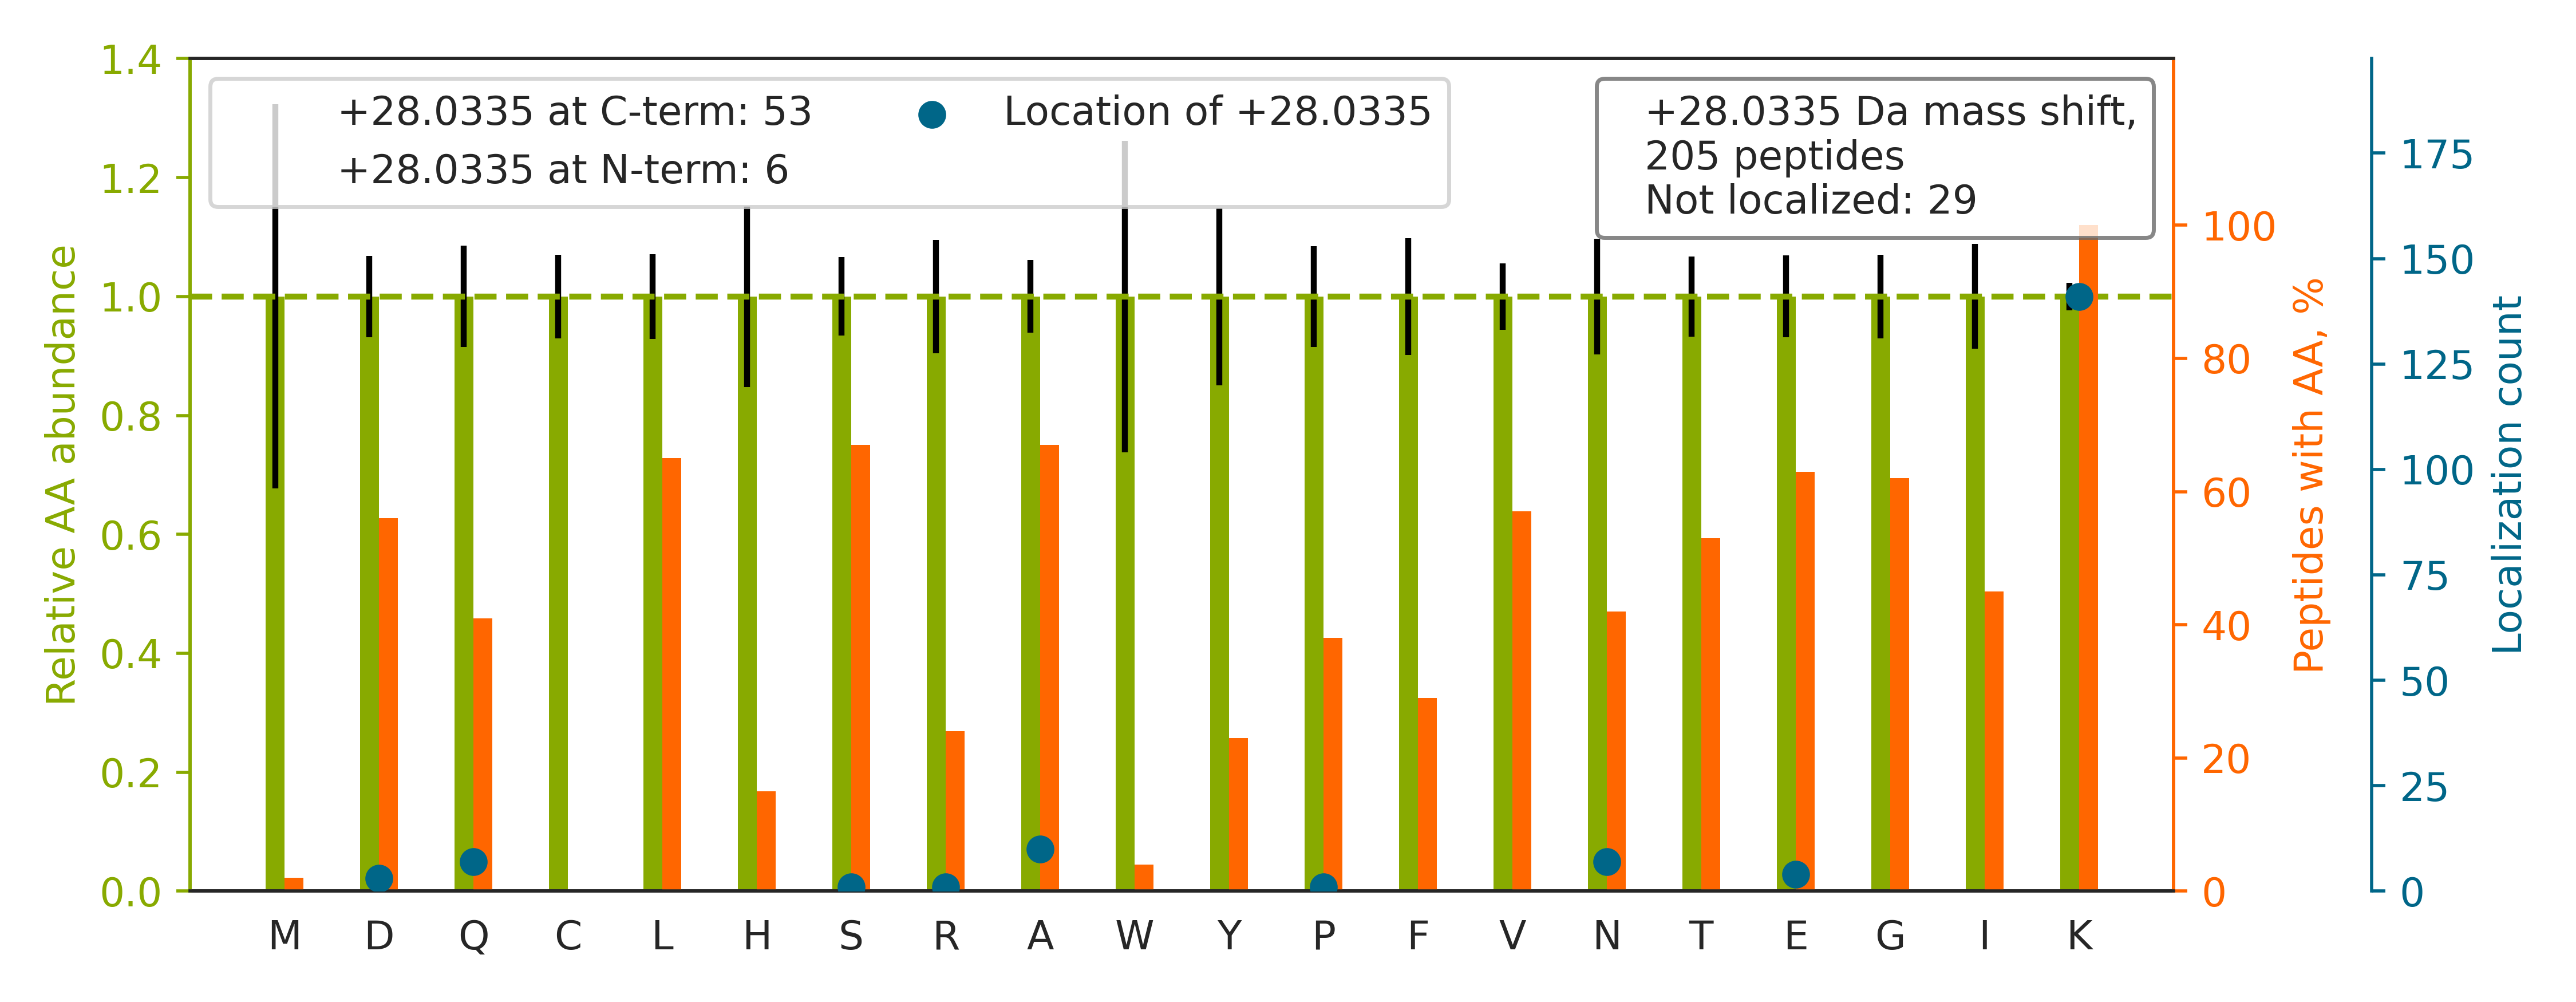

The file beside this chart, header and first rows:
top isoform	localization score	spectrum
K.ANLEKA[+28]QAELVGTADEATR.A	0.1014	02330a_GA2_3990_09_PTM_TrainKit_Kmod_Dim…
K.VGLQVVAVK[+28]APGFGDNR.K	0.3428	02330a_GA2_3990_09_PTM_TrainKit_Kmod_Dim…
R.DASTLQSQ[+28]KAEGTGDAK.-	0.3113	02330a_GA2_3990_09_PTM_TrainKit_Kmod_Dim…
K.TFGKAAGPSLSHTSGGTQSK.V		02330a_GA2_3990_09_PTM_TrainKit_Kmod_Dim…
K.ASNAAVKLA[+28]ESK.V	0.25	02330a_GA2_3990_09_PTM_TrainKit_Kmod_Dim…
K.K[+28]YEEIDNAPEER.A	0.999	02330a_GA2_3990_09_PTM_TrainKit_Kmod_Dim…
R.LQAAYAGD[+28]KADDIQK.R	0.2762	02330a_GA2_3990_09_PTM_TrainKit_Kmod_Dim…
K.SPSDSGYSYETIGK[+28]TTK.T	1	02330a_GA2_3990_09_PTM_TrainKit_Kmod_Dim…
K.DYSSGFGGKYGVQ[+28]ADR.V	0.9416	02330a_GA2_3990_09_PTM_TrainKit_Kmod_Dim…
R.ATVASSTQK[+28]FQDLGVK.N	0.935	02330a_GA2_3990_09_PTM_TrainKit_Kmod_Dim…
K.DVNAAIAAIK[+28]TK.R	0.9995	02330a_GA2_3990_09_PTM_TrainKit_Kmod_Dim…
K.YIEIYVQK[+28]VNPSR.L	0.9395	02330a_GA2_3990_09_PTM_TrainKit_Kmod_Dim…
R.YEQEHAAIQD[+28]KLFQVAK.R	0.5779	02330a_GA2_3990_09_PTM_TrainKit_Kmod_Dim…
K.VQGGALEDSQLVAGVAFKK.T		02330a_GA2_3990_09_PTM_TrainKit_Kmod_Dim…
K.DESFLGKLGGTLA[+28]R.K	0.9846	02330a_GA2_3990_09_PTM_TrainKit_Kmod_Dim…
K.DDSFLGKLGGTLA[+28]R.R	0.9881	02330a_GA2_3990_09_PTM_TrainKit_Kmod_Dim…
K.DLSTVEALQN[+28]LKNLK.S	0.9773	02330a_GA2_3990_09_PTM_TrainKit_Kmod_Dim…
R.SSFAYK[+28]DQNENR.W	0.9911	02330a_GA2_3990_09_PTM_TrainKit_Kmod_Dim…
K.AGQ[+28]KLIDVNHYAK.D	0.9993	02330a_GA2_3990_09_PTM_TrainKit_Kmod_Dim…
K.VQGGALEDSQLVAGVAFK[+28].K	0.9959	02330a_GA2_3990_09_PTM_TrainKit_Kmod_Dim…
R.STGLELE[+28]TPSLVPVKK.N	1	02330a_GA2_3990_09_PTM_TrainKit_Kmod_Dim…
K.VSPASSVDSNIPSSQGYKK.E		02330a_GA2_3990_09_PTM_TrainKit_Kmod_Dim…
K.SNEEGSEE[+28]KGPEVR.E	0.9783	02330a_GA2_3990_09_PTM_TrainKit_Kmod_Dim…
K.LTSLNVK[+28]YNNDK.S	0.9995	02330a_GA2_3990_09_PTM_TrainKit_Kmod_Dim…
K.ANEKTESSSA[+28]QQVAVSR.L	0.9999	02330a_GA2_3990_09_PTM_TrainKit_Kmod_Dim…
K.FSAYIKNSN[+28]PALNDNLEK.G	0.7882	02330a_GA2_3990_09_PTM_TrainKit_Kmod_Dim…
K.IHVQSSSDSSDEPAEK[+28]R.E	0.9591	02330a_GA2_3990_09_PTM_TrainKit_Kmod_Dim…
R.DTGEK[+28]LTVAENEAETK.L	0.8684	02330a_GA2_3990_09_PTM_TrainKit_Kmod_Dim…
R.IINEPTAAAIAYGLDK[+28]K.G	0.9547	02330a_GA2_3990_09_PTM_TrainKit_Kmod_Dim…
R.AAINQK[+28]LIETGER.E	0.9996	02330a_GA2_3990_09_PTM_TrainKit_Kmod_Dim…
K.DAEAAEATAEGALKA[+28]EK.K	0.5302	02330a_GA2_3990_09_PTM_TrainKit_Kmod_Dim…
K.VNVEAPDVNLE[+28]GLGGKLK.G	0.9913	02330a_GA2_3990_09_PTM_TrainKit_Kmod_Dim…
R.YEEIVK[+28]EVSTYIK.K	0.9939	02330a_GA2_3990_09_PTM_TrainKit_Kmod_Dim…
R.TTGFYSGFSEVAEK[+28]R.I	0.9593	02330a_GA2_3990_09_PTM_TrainKit_Kmod_Dim…
R.LEEVTGK[+28]LQVAR.N	0.9999	02330a_GA2_3990_09_PTM_TrainKit_Kmod_Dim…
K.ISSNFSSIIAEK[+28]LR.C	0.9431	02330a_GA2_3990_09_PTM_TrainKit_Kmod_Dim…
K.SPDEAYAIAK[+28]K.L	0.9924	02330a_GA2_3990_09_PTM_TrainKit_Kmod_Dim…
K.D[+28]KALPLEAEVAPVK.D	1	02330a_GA2_3990_09_PTM_TrainKit_Kmod_Dim…
R.IINEPTAAAIAYGLDK[+28].R	0.924	02330a_GA2_3990_09_PTM_TrainKit_Kmod_Dim…
K.VDIDVPDVNIEGPDAKLK.G		02330a_GA2_3990_09_PTM_TrainKit_Kmod_Dim…
K.AGPNASIISLK[+28]SDK.K	0.9999	02330a_GA2_3990_09_PTM_TrainKit_Kmod_Dim…
R.VTLEVGKVIQ[+28]QGR.Q	0.7024	02330a_GA2_3990_09_PTM_TrainKit_Kmod_Dim…
R.TLQK[+28]QSVVYGGK.S	0.9936	02330a_GA2_3990_09_PTM_TrainKit_Kmod_Dim…
K.VLDSGAPIK[+28]IPVGPETLGR.I	1	02330a_GA2_3990_09_PTM_TrainKit_Kmod_Dim…
K.VDIDAPDVSIEGPDAKLK.G		02330a_GA2_3990_09_PTM_TrainKit_Kmod_Dim…
R.DTPTSAGPNSFNKGK[+28].H	0.002155	02330a_GA2_3990_09_PTM_TrainKit_Kmod_Dim…
-.P[+28]SKGPLQSVQVFGR.-	0.9973	02330a_GA2_3990_09_PTM_TrainKit_Kmod_Dim…
R.DYSAPVNFISAGLKK[+28].G	0.9968	02330a_GA2_3990_09_PTM_TrainKit_Kmod_Dim…
R.VETTVTSLK[+28]TK.V	0.9999	02330a_GA2_3990_09_PTM_TrainKit_Kmod_Dim…
K.ITESVAETAQTIK[+28]K.S	0.9447	02330a_GA2_3990_09_PTM_TrainKit_Kmod_Dim…
R.AQQHWGSGVGVK[+28]K.L	0.944	02330a_GA2_3990_09_PTM_TrainKit_Kmod_Dim…
R.LQ[+28]EKVESAQSEQK.N	0.7664	02330a_GA2_3990_09_PTM_TrainKit_Kmod_Dim…
K.ASDTSSETVFGK[+28]R.G	0.9853	02330a_GA2_3990_09_PTM_TrainKit_Kmod_Dim…
K.GTVPDDAVEALADSLGKK.E		02330a_GA2_3990_09_PTM_TrainKit_Kmod_Dim…
K.GTISA[+28]PGKVVTAAAQAK.Q	0.9598	02330a_GA2_3990_09_PTM_TrainKit_Kmod_Dim…
R.DSSPTTN[+28]SKLSALQR.S	0.7081	02330a_GA2_3990_09_PTM_TrainKit_Kmod_Dim…
K.VLTANSNPSSPSAA[+28]KR.R	0.03774	02330a_GA2_3990_09_PTM_TrainKit_Kmod_Dim…
K.VLTANSN[+28]PSSPSAAK.R	1	02330a_GA2_3990_09_PTM_TrainKit_Kmod_Dim…
R.ALASIDSKLN[+28]QAK.G	0.9368	02330a_GA2_3990_09_PTM_TrainKit_Kmod_Dim…
R.FDDTNPEK[+28]EEAK.F	0.934	02330a_GA2_3990_09_PTM_TrainKit_Kmod_Dim…
... 145 more rows
